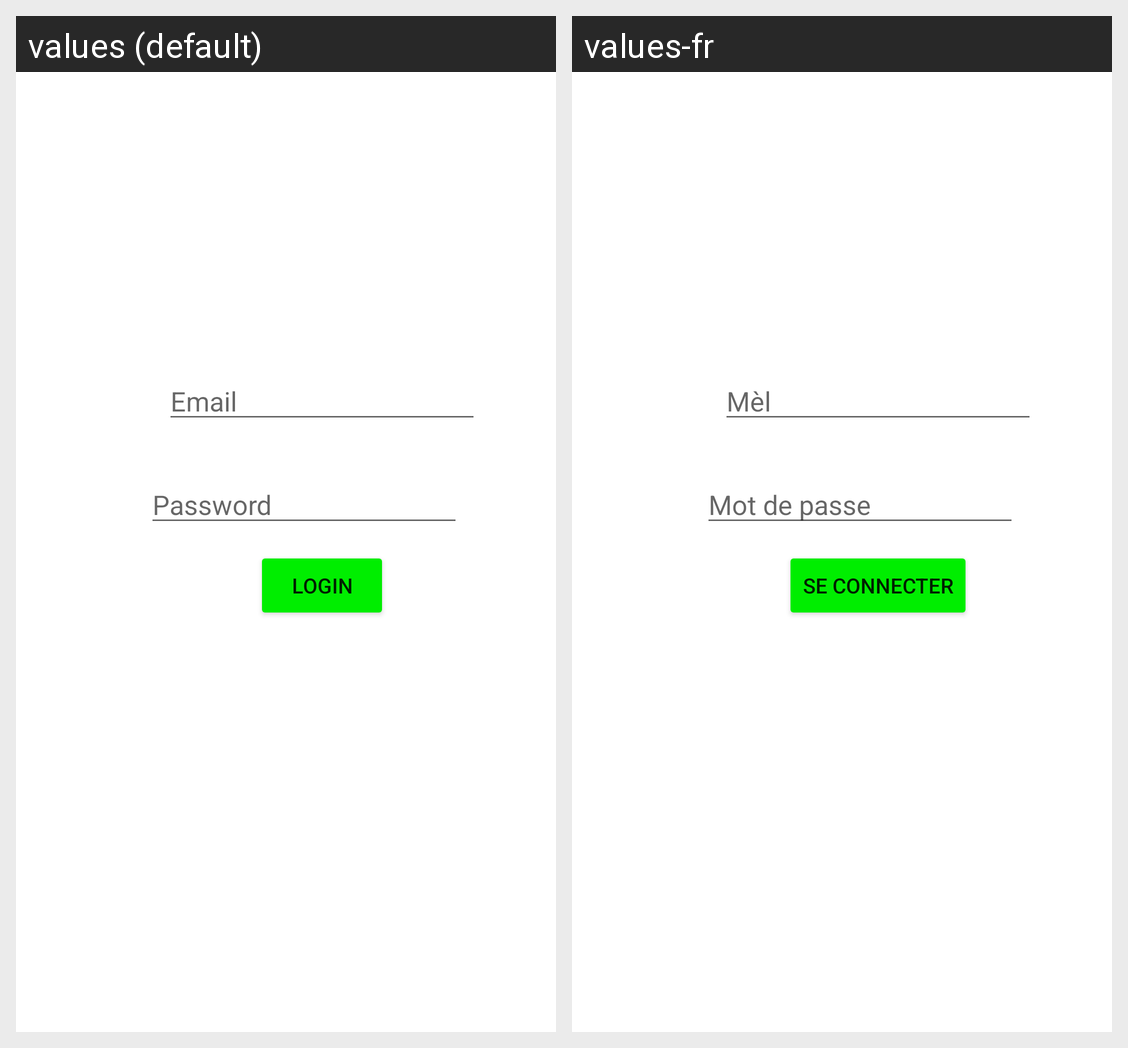

The Android screen above is rendered under two locales of the same app. Produce the string resources it draws, with the default and per-locale values.
Android screen res/layout/fragment_main.xml rendered under 2 locales, left to right: values (default), values-fr. Device: Nexus 5 (rendered at 1080×1920; each locale shown at half size, 540×960, under a caption strip naming it); theme Theme.MasterTP1.
Strings drawn on this screen, with the default value and each locale's value (text and hints the layout hard-codes, and strings that could not be matched under every locale, appear in the picture but are not listed):

login
  values: Login
  values-fr: Se connecter

email
  values: Email
  values-fr: Mèl

mot_de_passe
  values: Password
  values-fr: Mot de passe
